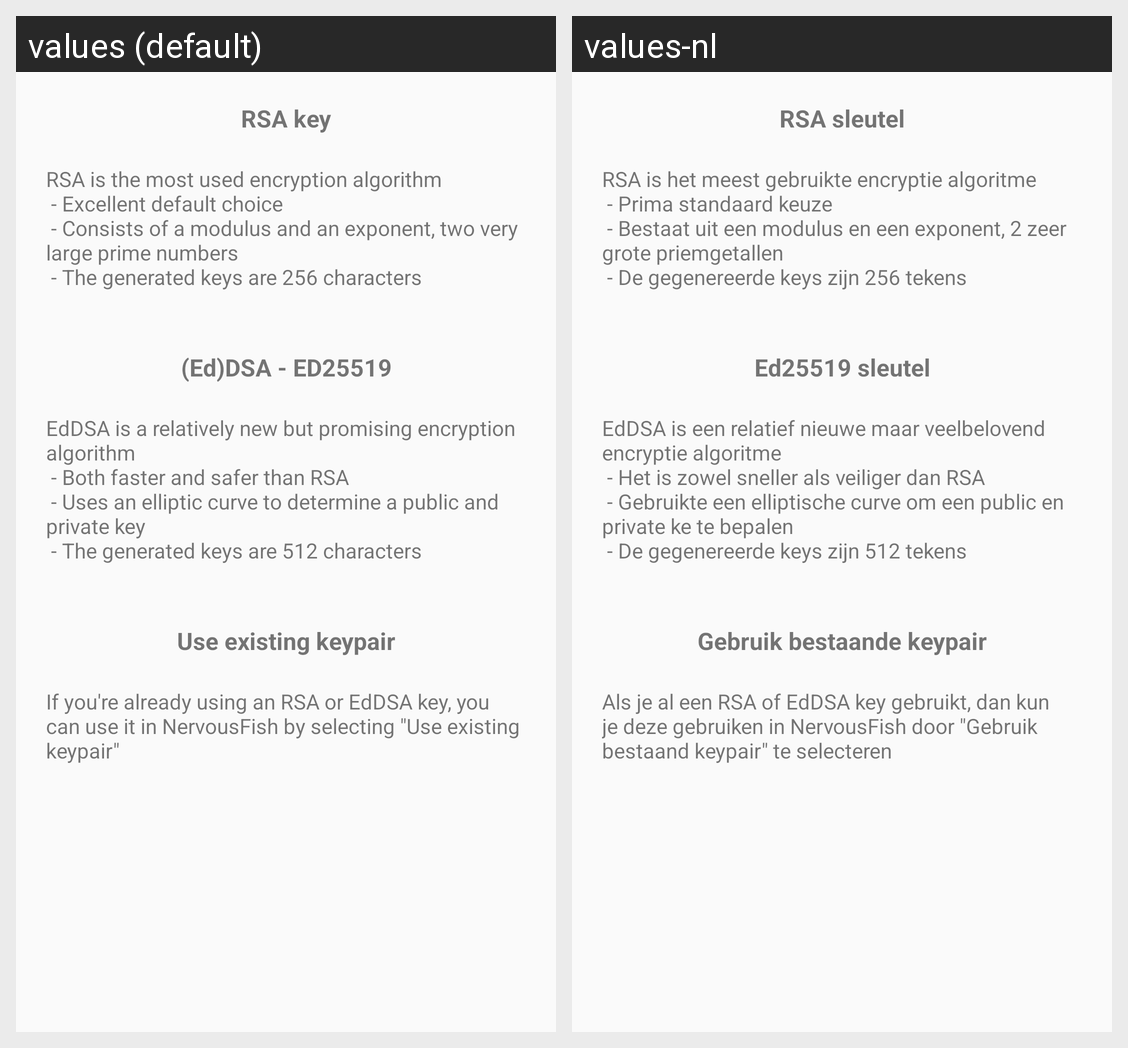

Translations of the strings shown on this Android screen, per locale in the grid:
Android screen res/layout/info_keys.xml rendered under 2 locales, left to right: values (default), values-nl. Device: Nexus 5 (rendered at 1080×1920; each locale shown at half size, 540×960, under a caption strip naming it); theme AppTheme.
Strings drawn on this screen, with the default value and each locale's value (text and hints the layout hard-codes, and strings that could not be matched under every locale, appear in the picture but are not listed):

rsa_key
  values: RSA key
  values-nl: RSA sleutel

rsa_key_info
  values: RSA is the most used encryption algorithm
       - Excellent default choice
       - Consists of a modulus and an exponent, two very large prime numbers
       - The generated keys are 256 characters
  values-nl: RSA is het meest gebruikte encryptie algoritme
       - Prima standaard keuze
       - Bestaat uit een modulus en een exponent, 2 zeer grote priemgetallen
       - De gegenereerde keys zijn 256 tekens

ed25519_key
  values: (Ed)DSA - ED25519
  values-nl: Ed25519 sleutel

ed25519_key_info
  values: EdDSA is a relatively new but promising encryption algorithm
       - Both faster and safer than RSA
       - Uses an elliptic curve to determine a public and private key
       - The generated keys are 512 characters
  values-nl: EdDSA is een relatief nieuwe maar veelbelovend encryptie algoritme
       - Het is zowel sneller als veiliger dan RSA
       - Gebruikte een elliptische curve om een public en private ke te bepalen
       - De gegenereerde keys zijn 512 tekens

use_existing_keypair
  values: Use existing keypair
  values-nl: Gebruik bestaande keypair

custom_key_info
  values: If you're already using an RSA or EdDSA key, you can use it in NervousFish by selecting "Use existing keypair"
  values-nl: Als je al een RSA of EdDSA key gebruikt, dan kun je deze gebruiken in NervousFish door "Gebruik bestaand keypair" te selecteren
